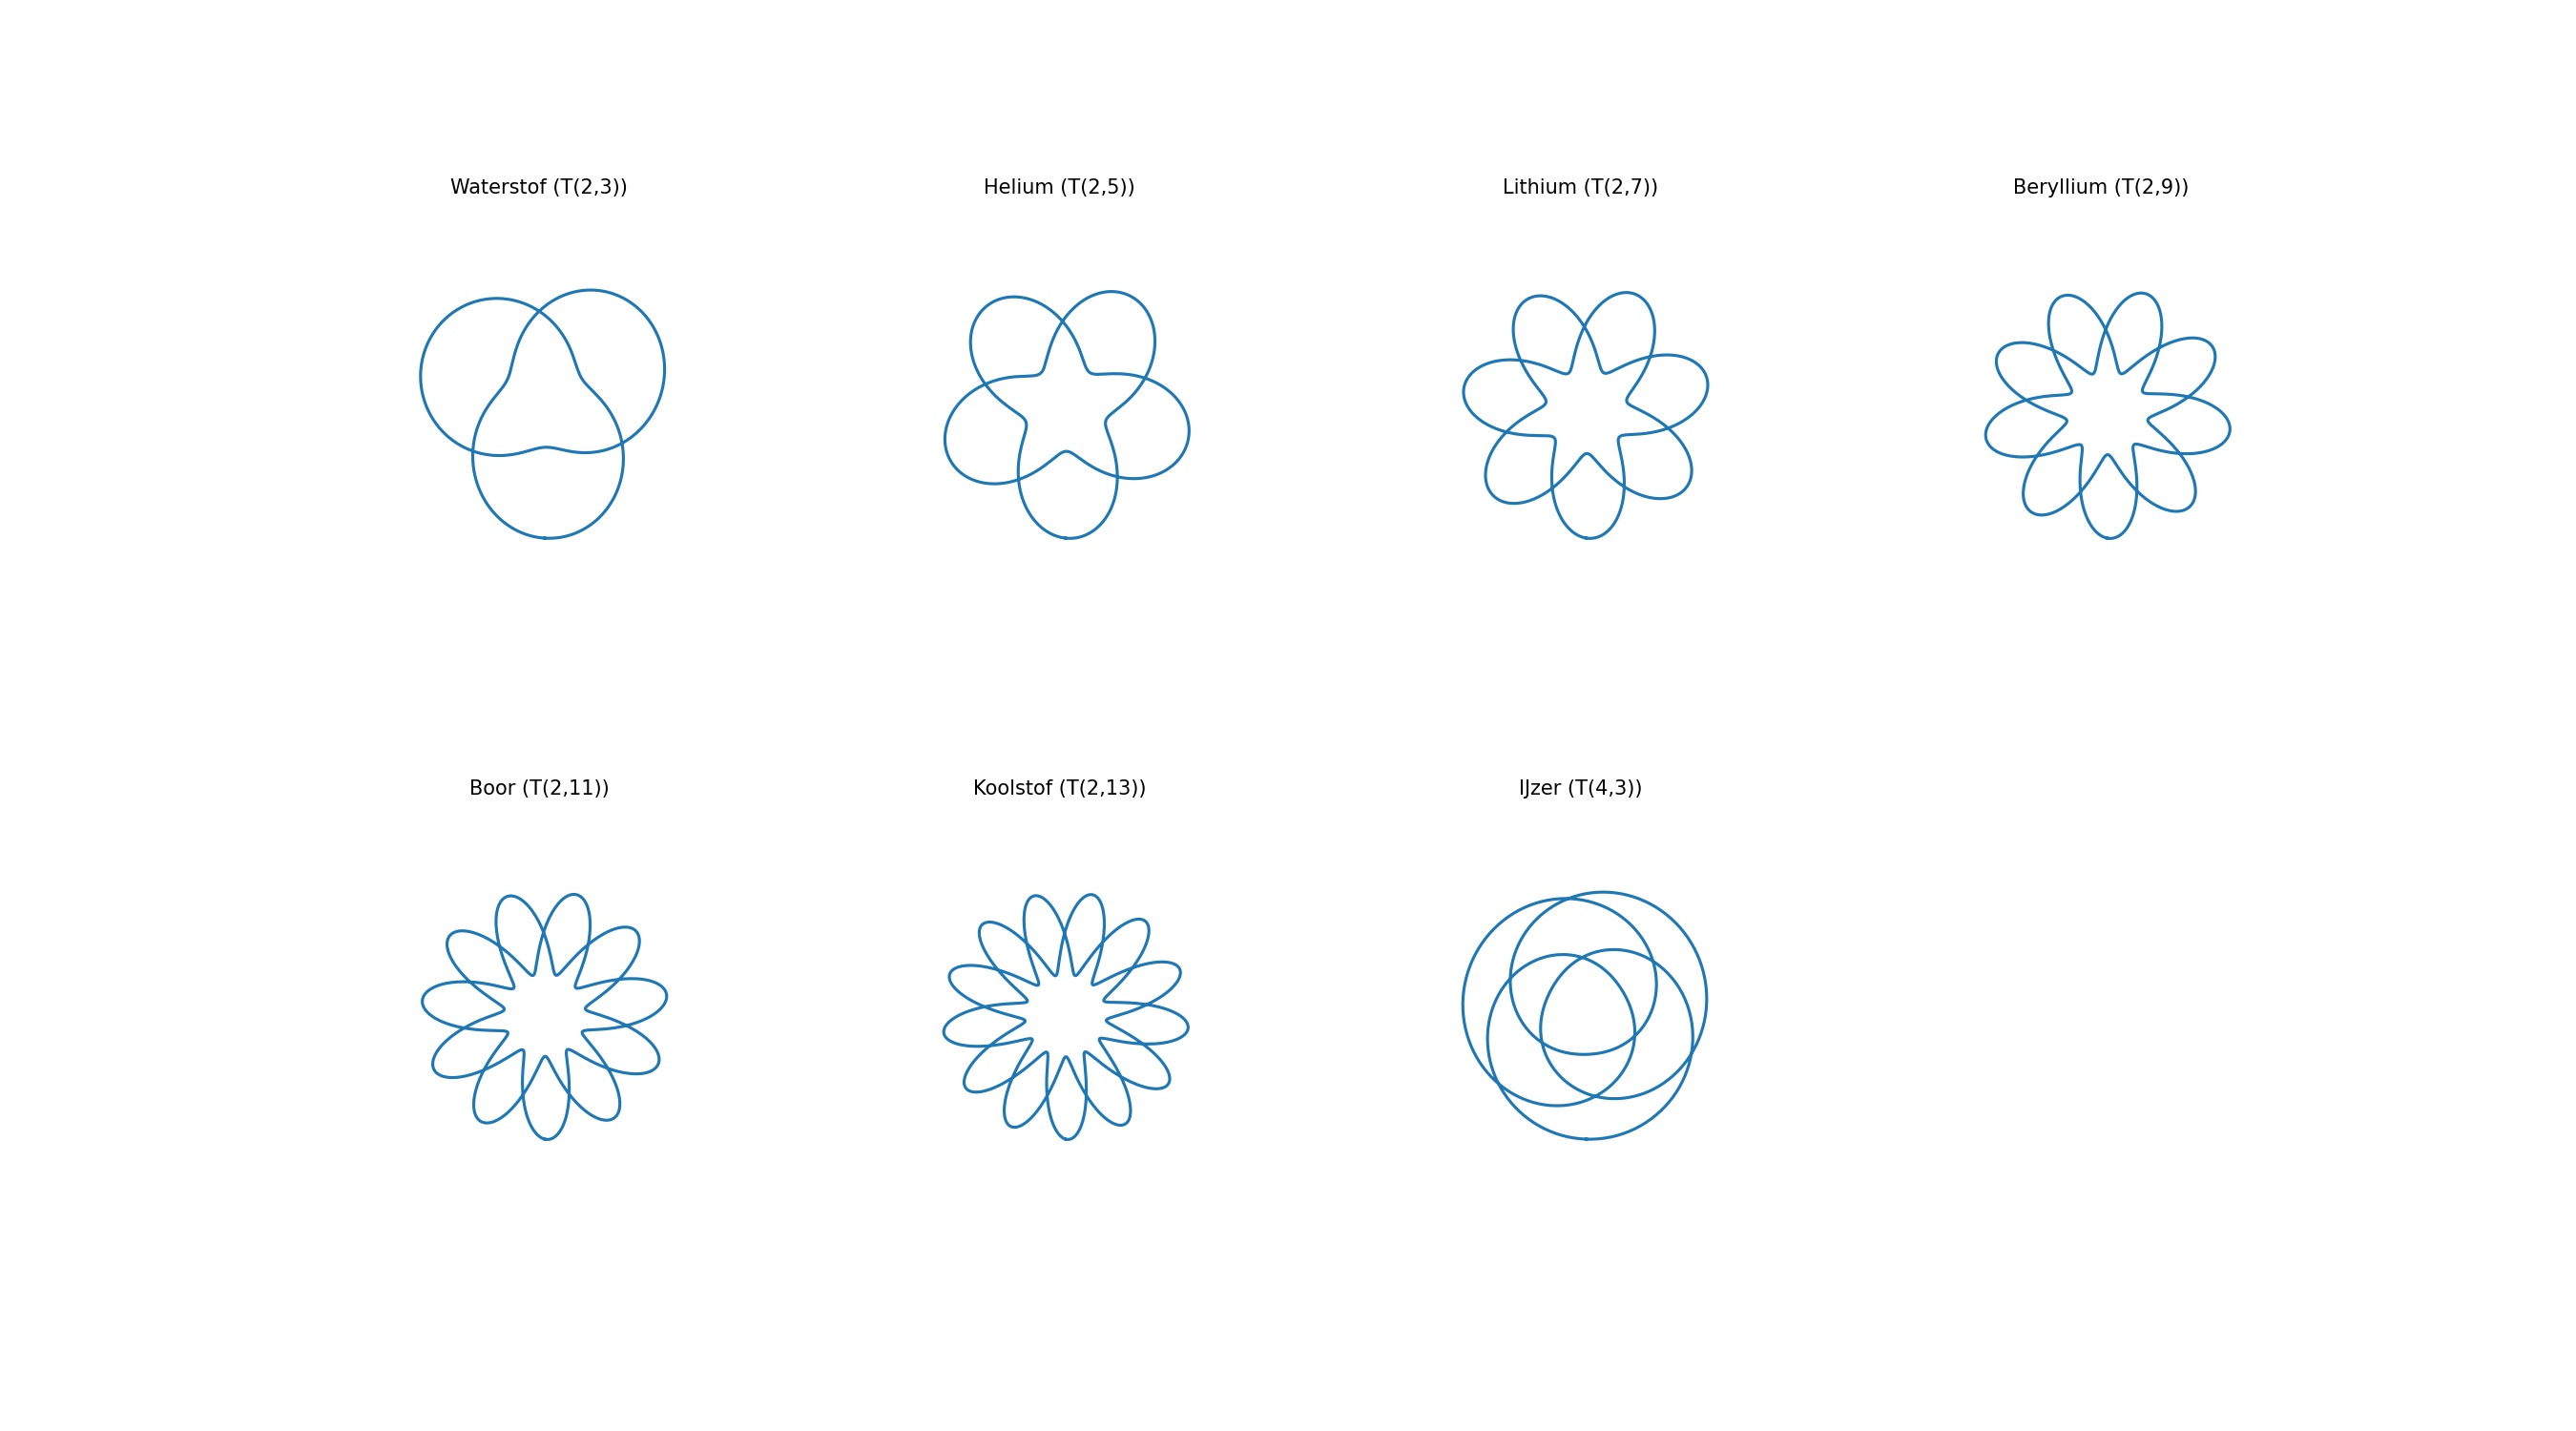

Recreate this plot in Python.
# Re-import necessary modules after code execution state reset
import matplotlib.pyplot as plt
import numpy as np
from mpl_toolkits.mplot3d import Axes3D
import os
import matplotlib
matplotlib.use('TkAgg')  # Ensure it uses Tkinter backend

# Torus knot parameters (p, q) with labels
torus_knots = [
    (2, 3, "Waterstof (T(2,3))"),
    (2, 5, "Helium (T(2,5))"),
    (2, 7, "Lithium (T(2,7))"),
    (2, 9, "Beryllium (T(2,9))"),
    (2, 11, "Boor (T(2,11))"),
    (2, 13, "Koolstof (T(2,13))"),
    (4, 3, "IJzer (T(4,3))"),
]

# Function to generate torus knot
def generate_torus_knot(p, q, n_points=1000):
    theta = np.linspace(0, 2 * np.pi, n_points)
    r = 2 + np.cos(q * theta)
    x = r * np.cos(p * theta)
    y = r * np.sin(p * theta)
    z = np.sin(q * theta)
    return x, y, z

# Create a large figure with subplots showing all torus knots from top-down view
fig = plt.figure(figsize=(18, 10))
cols = 4
rows = int(np.ceil(len(torus_knots) / cols))

for idx, (p, q, label) in enumerate(torus_knots):
    x, y, z = generate_torus_knot(p, q)
    ax = fig.add_subplot(rows, cols, idx + 1, projection='3d')
    ax.plot(x, y, z, lw=1.5)
    ax.set_title(label, fontsize=10)
    ax.axis('off')
    ax.view_init(elev=90, azim=0)  # Top-down view

# ✅ Get the script filename dynamically and save as pdf
import os
script_name = os.path.splitext(os.path.basename(__file__))[0]
# filename = f"{script_name}.pdf"
# plt.savefig(filename, format="pdf", bbox_inches="tight")
filename = f"{script_name}.png"
plt.savefig(filename, dpi=150)  # Save image with high resolution
plt.tight_layout()
plt.show()
